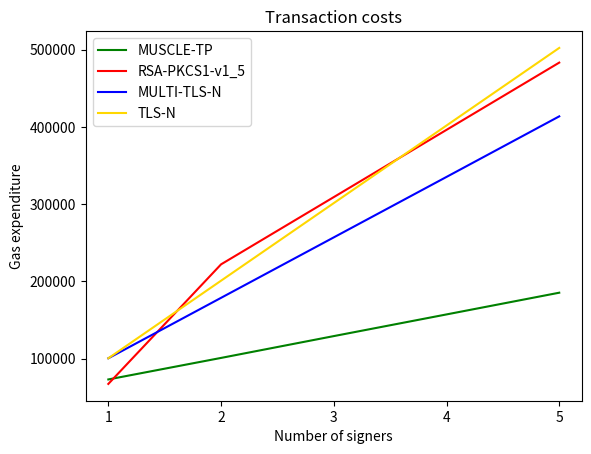

Source code (Python):
import matplotlib.pyplot as plt

signers = ["1", "2", "3", "4", "5"]

tx_bgr = [73042, 100900, 129143, 157195, 185311]
tx_rsa = [67246, 222007, 309047, 396087, 483127]
tx_tlsn = [100427, 178667, 256912, 335163, 413553]
tx_tlsn_single = [100427, 200854, 301281, 401708, 502135]

plt.plot(signers, tx_bgr, color='g', label='MUSCLE-TP')
plt.plot(signers, tx_rsa, color='r', label='RSA-PKCS1-v1_5')
plt.plot(signers, tx_tlsn, color='b', label='MULTI-TLS-N')
plt.plot(signers, tx_tlsn_single, color='gold', label='TLS-N')

plt.xlabel('Number of signers')
plt.ylabel('Gas expenditure')
plt.title('Transaction costs')
plt.legend(loc='upper left')
plt.show()
